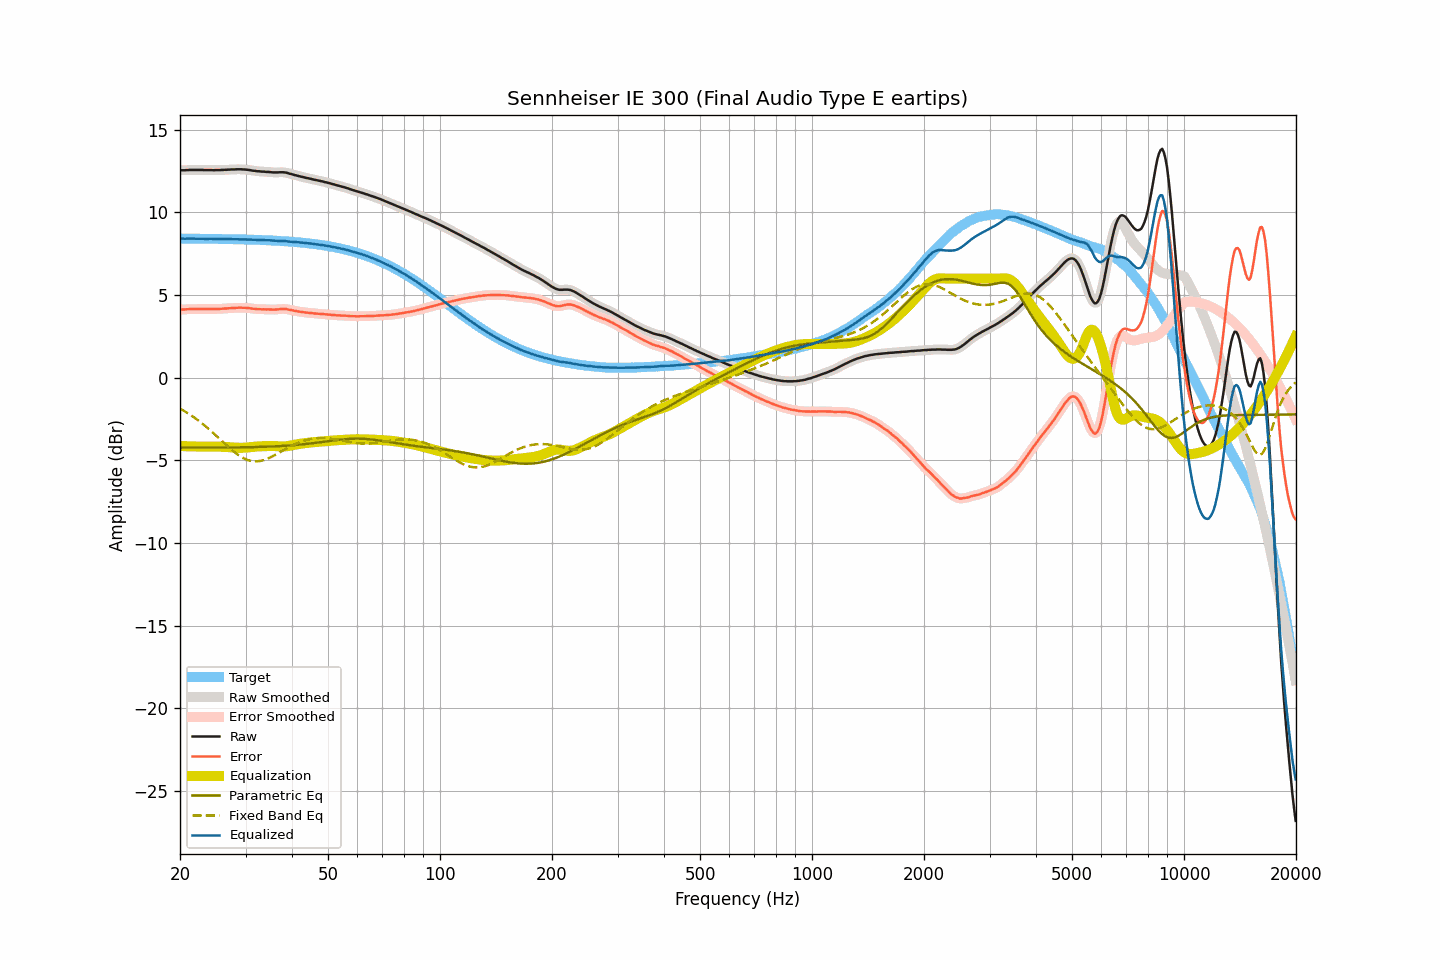

The file beside this chart, header and first rows:
frequency, raw, smoothed, error, error_smoothed, equalization, parametric_eq, fixed_band_eq, equalized_raw, equalized_smoothed, target
20.00, 12.55, 12.55, 4.13, 4.13, -4.13, -4.23, -1.87, 8.43, 8.43, 8.42
20.20, 12.55, 12.55, 4.13, 4.13, -4.13, -4.23, -1.92, 8.42, 8.42, 8.42
20.40, 12.55, 12.55, 4.13, 4.13, -4.14, -4.23, -1.98, 8.42, 8.42, 8.42
20.61, 12.55, 12.56, 4.13, 4.14, -4.14, -4.23, -2.03, 8.41, 8.41, 8.42
20.81, 12.56, 12.56, 4.14, 4.14, -4.15, -4.23, -2.09, 8.42, 8.42, 8.42
21.02, 12.56, 12.57, 4.15, 4.15, -4.15, -4.23, -2.15, 8.42, 8.42, 8.42
21.23, 12.57, 12.57, 4.16, 4.15, -4.15, -4.23, -2.21, 8.42, 8.42, 8.42
21.44, 12.57, 12.57, 4.16, 4.16, -4.15, -4.23, -2.28, 8.42, 8.42, 8.42
21.66, 12.57, 12.57, 4.16, 4.16, -4.16, -4.23, -2.35, 8.42, 8.42, 8.42
21.87, 12.57, 12.57, 4.16, 4.16, -4.16, -4.23, -2.41, 8.41, 8.41, 8.42
22.09, 12.57, 12.57, 4.16, 4.16, -4.16, -4.23, -2.48, 8.41, 8.41, 8.41
22.31, 12.57, 12.57, 4.16, 4.16, -4.16, -4.23, -2.56, 8.41, 8.41, 8.41
22.54, 12.57, 12.57, 4.16, 4.16, -4.16, -4.23, -2.63, 8.41, 8.41, 8.41
22.76, 12.57, 12.57, 4.16, 4.16, -4.16, -4.23, -2.70, 8.41, 8.41, 8.41
22.99, 12.57, 12.57, 4.16, 4.16, -4.16, -4.23, -2.78, 8.41, 8.41, 8.41
23.22, 12.56, 12.57, 4.15, 4.16, -4.16, -4.22, -2.86, 8.41, 8.41, 8.41
23.45, 12.56, 12.56, 4.16, 4.16, -4.16, -4.22, -2.94, 8.41, 8.41, 8.41
23.69, 12.56, 12.56, 4.16, 4.16, -4.16, -4.22, -3.02, 8.41, 8.41, 8.41
23.92, 12.56, 12.56, 4.16, 4.16, -4.16, -4.22, -3.11, 8.41, 8.41, 8.41
24.16, 12.56, 12.56, 4.16, 4.16, -4.16, -4.22, -3.19, 8.41, 8.41, 8.41
24.40, 12.56, 12.56, 4.16, 4.16, -4.16, -4.22, -3.28, 8.41, 8.40, 8.40
24.65, 12.55, 12.56, 4.15, 4.16, -4.16, -4.22, -3.37, 8.40, 8.40, 8.40
24.89, 12.56, 12.56, 4.16, 4.16, -4.16, -4.22, -3.46, 8.40, 8.40, 8.40
25.14, 12.56, 12.56, 4.16, 4.16, -4.16, -4.22, -3.55, 8.40, 8.40, 8.40
25.39, 12.56, 12.57, 4.17, 4.17, -4.17, -4.22, -3.64, 8.40, 8.40, 8.40
25.65, 12.56, 12.57, 4.17, 4.17, -4.17, -4.22, -3.73, 8.39, 8.40, 8.40
25.91, 12.57, 12.57, 4.18, 4.18, -4.18, -4.22, -3.82, 8.40, 8.39, 8.40
26.16, 12.57, 12.58, 4.18, 4.18, -4.18, -4.22, -3.91, 8.39, 8.39, 8.39
26.43, 12.58, 12.58, 4.19, 4.19, -4.19, -4.22, -4.00, 8.40, 8.39, 8.39
26.69, 12.58, 12.59, 4.19, 4.19, -4.20, -4.22, -4.09, 8.39, 8.39, 8.39
26.96, 12.59, 12.59, 4.20, 4.20, -4.20, -4.22, -4.18, 8.39, 8.39, 8.39
27.23, 12.59, 12.60, 4.21, 4.21, -4.21, -4.22, -4.27, 8.38, 8.39, 8.39
27.50, 12.60, 12.60, 4.22, 4.22, -4.22, -4.22, -4.35, 8.39, 8.38, 8.39
27.77, 12.60, 12.60, 4.22, 4.22, -4.22, -4.22, -4.43, 8.38, 8.38, 8.38
28.05, 12.60, 12.61, 4.22, 4.23, -4.23, -4.21, -4.51, 8.38, 8.38, 8.38
28.33, 12.61, 12.61, 4.23, 4.23, -4.23, -4.21, -4.58, 8.38, 8.38, 8.38
28.62, 12.61, 12.61, 4.24, 4.24, -4.24, -4.21, -4.66, 8.38, 8.38, 8.38
28.90, 12.61, 12.61, 4.24, 4.24, -4.24, -4.21, -4.72, 8.38, 8.38, 8.37
29.19, 12.61, 12.61, 4.24, 4.24, -4.24, -4.21, -4.78, 8.38, 8.37, 8.37
29.48, 12.60, 12.61, 4.23, 4.24, -4.24, -4.21, -4.84, 8.37, 8.37, 8.37
29.78, 12.60, 12.60, 4.24, 4.23, -4.23, -4.21, -4.89, 8.37, 8.37, 8.37
30.08, 12.59, 12.59, 4.23, 4.23, -4.23, -4.20, -4.93, 8.37, 8.37, 8.36
30.38, 12.58, 12.59, 4.22, 4.22, -4.22, -4.20, -4.97, 8.37, 8.37, 8.36
30.68, 12.57, 12.57, 4.21, 4.21, -4.21, -4.20, -5.00, 8.37, 8.36, 8.36
30.99, 12.55, 12.55, 4.20, 4.20, -4.20, -4.20, -5.03, 8.36, 8.36, 8.36
31.30, 12.53, 12.54, 4.18, 4.19, -4.19, -4.20, -5.04, 8.35, 8.35, 8.35
31.61, 12.52, 12.52, 4.17, 4.17, -4.18, -4.19, -5.06, 8.35, 8.35, 8.35
31.93, 12.51, 12.51, 4.17, 4.16, -4.17, -4.19, -5.06, 8.35, 8.34, 8.35
32.24, 12.49, 12.50, 4.15, 4.16, -4.16, -4.19, -5.06, 8.34, 8.34, 8.34
32.57, 12.49, 12.49, 4.15, 4.15, -4.15, -4.19, -5.05, 8.34, 8.34, 8.34
32.89, 12.48, 12.48, 4.15, 4.15, -4.15, -4.18, -5.03, 8.34, 8.34, 8.34
33.22, 12.47, 12.48, 4.14, 4.15, -4.14, -4.18, -5.01, 8.33, 8.33, 8.33
33.55, 12.47, 12.47, 4.14, 4.14, -4.14, -4.18, -4.98, 8.33, 8.33, 8.33
33.89, 12.46, 12.46, 4.14, 4.14, -4.14, -4.17, -4.95, 8.33, 8.33, 8.32
34.23, 12.45, 12.46, 4.13, 4.14, -4.13, -4.17, -4.91, 8.32, 8.32, 8.32
34.57, 12.45, 12.45, 4.14, 4.13, -4.13, -4.17, -4.87, 8.32, 8.32, 8.32
34.92, 12.44, 12.44, 4.13, 4.13, -4.13, -4.16, -4.83, 8.31, 8.31, 8.31
35.27, 12.43, 12.43, 4.13, 4.13, -4.13, -4.16, -4.78, 8.31, 8.31, 8.31
35.62, 12.42, 12.43, 4.12, 4.12, -4.13, -4.16, -4.73, 8.29, 8.30, 8.30
35.97, 12.42, 12.42, 4.13, 4.13, -4.13, -4.15, -4.68, 8.29, 8.29, 8.30
... 635 more rows
